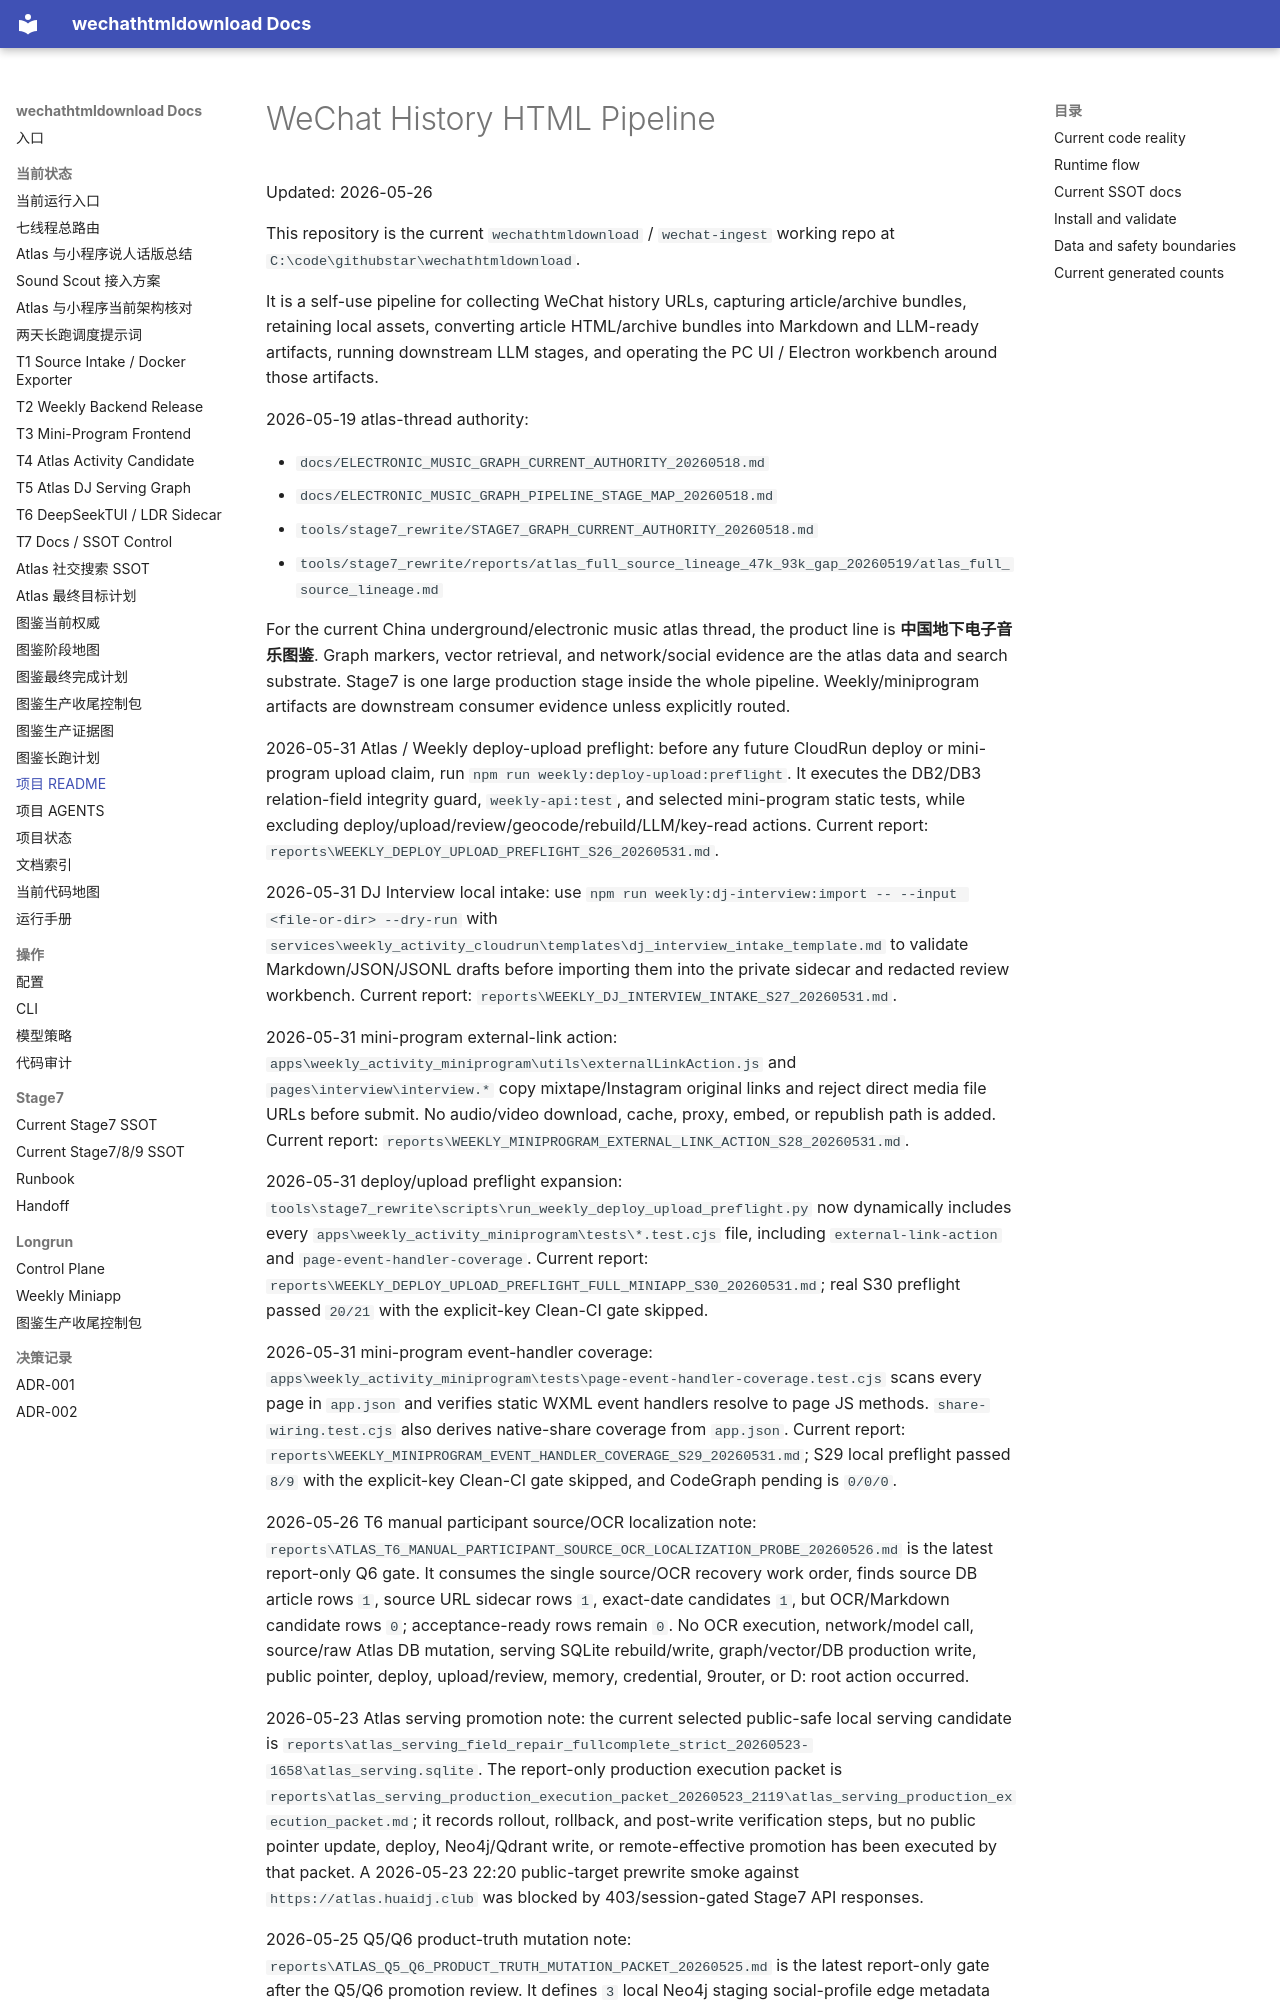

repository: yutianyu111602-glitch/wechathtmldownload · page: project-current/ROOT_README.html · generator: mkdocs

<!-- Generated mirror for MkDocs. Source: C:\code\githubstar\wechathtmldownload\README.md. Do not edit this file directly. -->

# WeChat History HTML Pipeline

Updated: 2026-05-26

This repository is the current `wechathtmldownload` / `wechat-ingest` working repo at `C:\code\githubstar\wechathtmldownload`.

It is a self-use pipeline for collecting WeChat history URLs, capturing article/archive bundles, retaining local assets, converting article HTML/archive bundles into Markdown and LLM-ready artifacts, running downstream LLM stages, and operating the PC UI / Electron workbench around those artifacts.

2026-05-19 atlas-thread authority:

- `docs/ELECTRONIC_MUSIC_GRAPH_CURRENT_AUTHORITY_20260518.md`
- `docs/ELECTRONIC_MUSIC_GRAPH_PIPELINE_STAGE_MAP_20260518.md`
- `tools/stage7_rewrite/STAGE7_GRAPH_CURRENT_AUTHORITY_20260518.md`
- `tools/stage7_rewrite/reports/atlas_full_source_lineage_47k_93k_gap_20260519/atlas_full_source_lineage.md`

For the current China underground/electronic music atlas thread, the product line is **中国地下电子音乐图鉴**. Graph markers, vector retrieval, and network/social evidence are the atlas data and search substrate. Stage7 is one large production stage inside the whole pipeline. Weekly/miniprogram artifacts are downstream consumer evidence unless explicitly routed.

2026-05-31 Atlas / Weekly deploy-upload preflight: before any future CloudRun deploy or mini-program upload claim, run `npm run weekly:deploy-upload:preflight`. It executes the DB2/DB3 relation-field integrity guard, `weekly-api:test`, and selected mini-program static tests, while excluding deploy/upload/review/geocode/rebuild/LLM/key-read actions. Current report: `reports\WEEKLY_DEPLOY_UPLOAD_PREFLIGHT_S26_20260531.md`.

2026-05-31 DJ Interview local intake: use `npm run weekly:dj-interview:import -- --input <file-or-dir> --dry-run` with `services\weekly_activity_cloudrun\templates\dj_interview_intake_template.md` to validate Markdown/JSON/JSONL drafts before importing them into the private sidecar and redacted review workbench. Current report: `reports\WEEKLY_DJ_INTERVIEW_INTAKE_S27_20260531.md`.

2026-05-31 mini-program external-link action: `apps\weekly_activity_miniprogram\utils\externalLinkAction.js` and `pages\interview\interview.*` copy mixtape/Instagram original links and reject direct media file URLs before submit. No audio/video download, cache, proxy, embed, or republish path is added. Current report: `reports\WEEKLY_MINIPROGRAM_EXTERNAL_LINK_ACTION_S28_20260531.md`.

2026-05-31 deploy/upload preflight expansion: `tools\stage7_rewrite\scripts\run_weekly_deploy_upload_preflight.py` now dynamically includes every `apps\weekly_activity_miniprogram\tests\*.test.cjs` file, including `external-link-action` and `page-event-handler-coverage`. Current report: `reports\WEEKLY_DEPLOY_UPLOAD_PREFLIGHT_FULL_MINIAPP_S30_20260531.md`; real S30 preflight passed `20/21` with the explicit-key Clean-CI gate skipped.

2026-05-31 mini-program event-handler coverage: `apps\weekly_activity_miniprogram\tests\page-event-handler-coverage.test.cjs` scans every page in `app.json` and verifies static WXML event handlers resolve to page JS methods. `share-wiring.test.cjs` also derives native-share coverage from `app.json`. Current report: `reports\WEEKLY_MINIPROGRAM_EVENT_HANDLER_COVERAGE_S29_20260531.md`; S29 local preflight passed `8/9` with the explicit-key Clean-CI gate skipped, and CodeGraph pending is `0/0/0`.

2026-05-26 T6 manual participant source/OCR localization note: `reports\ATLAS_T6_MANUAL_PARTICIPANT_SOURCE_OCR_LOCALIZATION_PROBE_20260526.md` is the latest report-only Q6 gate. It consumes the single source/OCR recovery work order, finds source DB article rows `1`, source URL sidecar rows `1`, exact-date candidates `1`, but OCR/Markdown candidate rows `0`; acceptance-ready rows remain `0`. No OCR execution, network/model call, source/raw Atlas DB mutation, serving SQLite rebuild/write, graph/vector/DB production write, public pointer, deploy, upload/review, memory, credential, 9router, or D: root action occurred.
